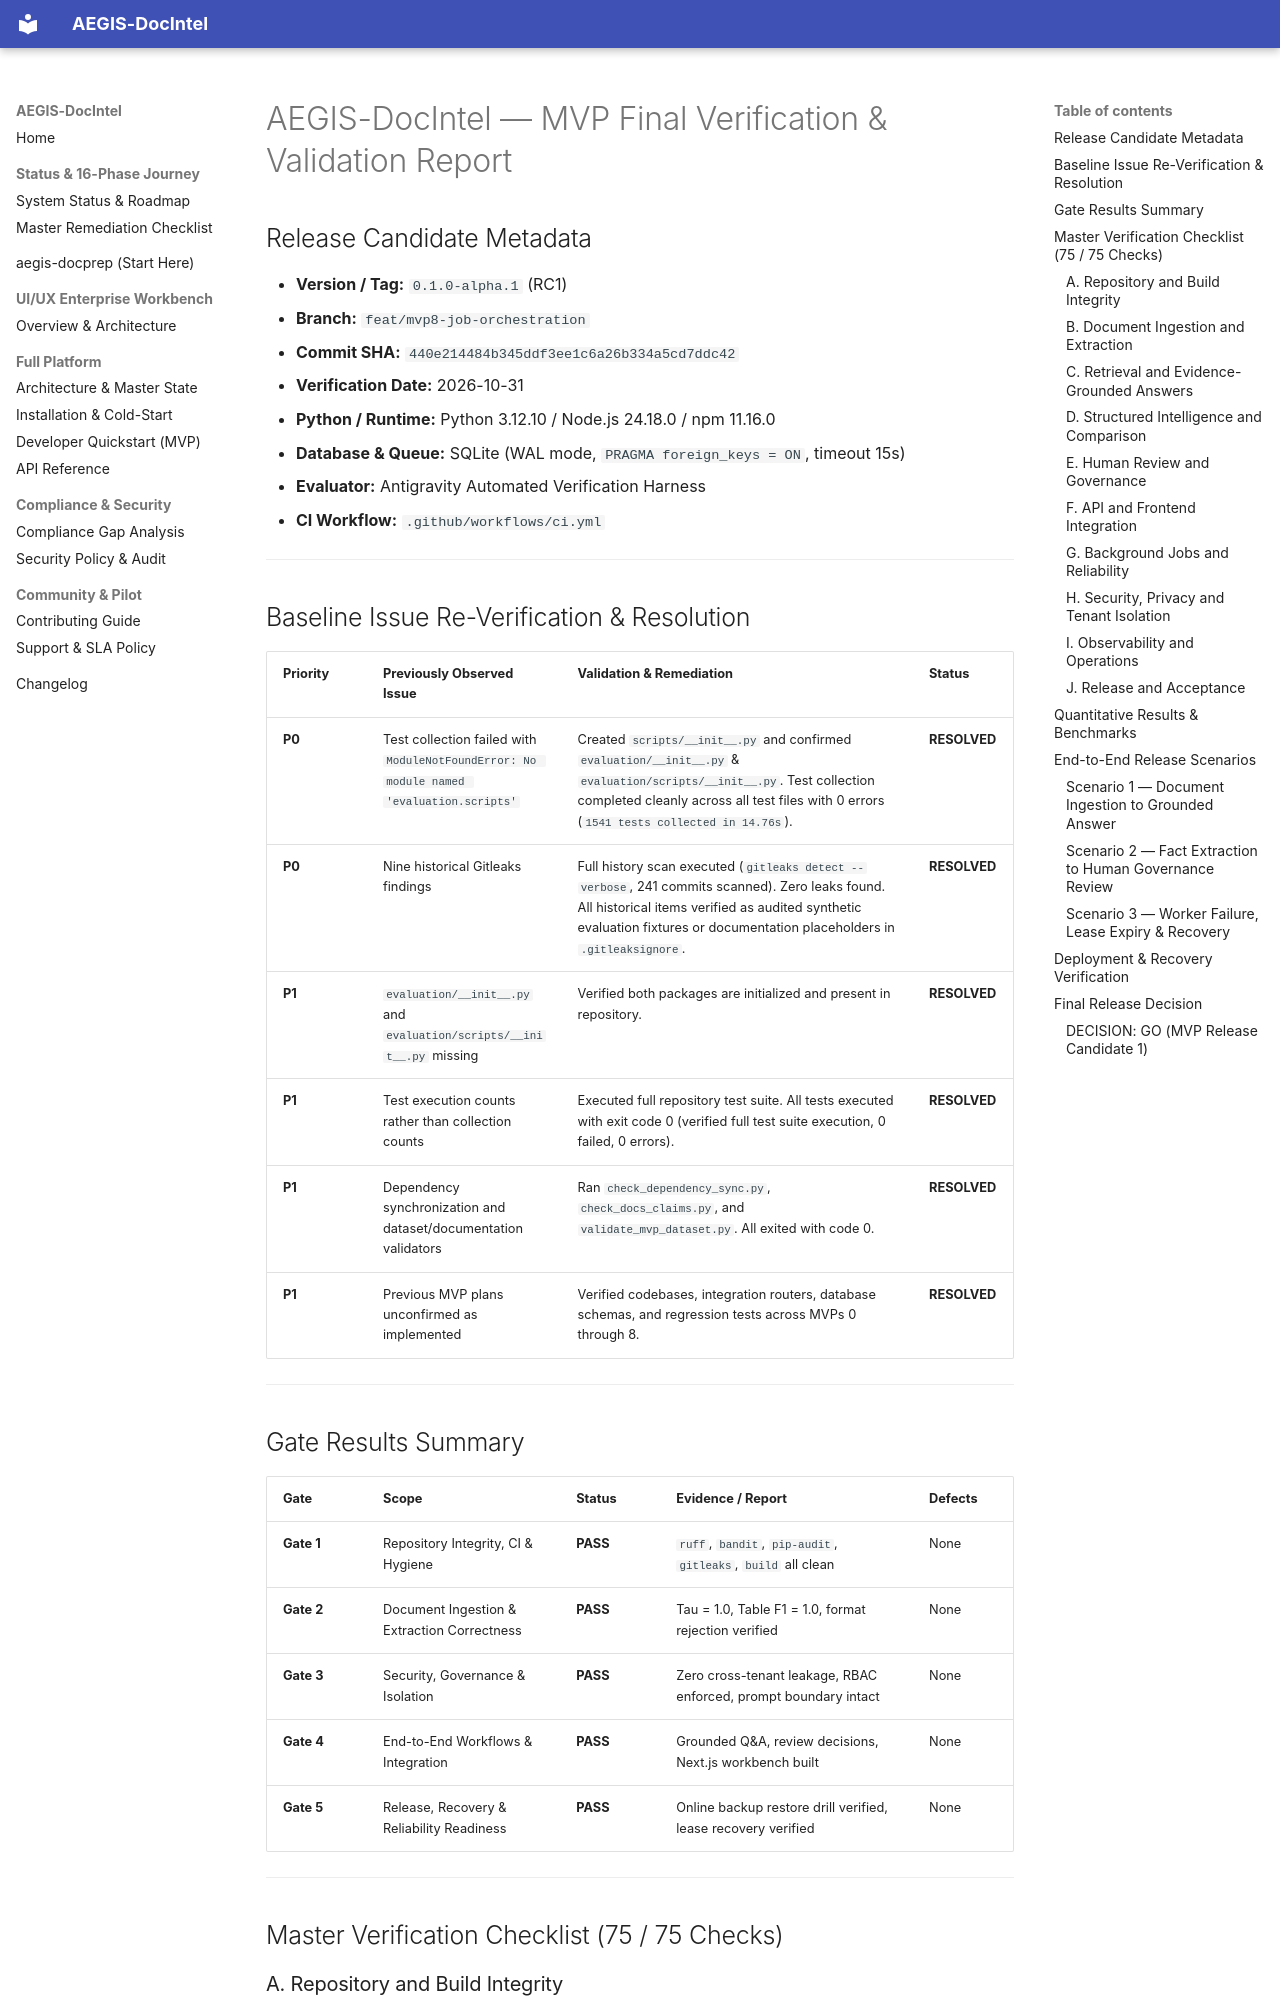

repository: SahilKhutey/AEGIS-DocIntel · page: release/MVP_FINAL_VERIFICATION/index.html · generator: mkdocs

# AEGIS-DocIntel — MVP Final Verification & Validation Report

## Release Candidate Metadata
- **Version / Tag:** `0.1.0-alpha.1` (RC1)
- **Branch:** `feat/mvp8-job-orchestration`
- **Commit SHA:** `440e214484b345ddf3ee1c6a26b334a5cd7ddc42`
- **Verification Date:** 2026-10-31
- **Python / Runtime:** Python 3.12.10 / Node.js 24.18.0 / npm 11.16.0
- **Database & Queue:** SQLite (WAL mode, `PRAGMA foreign_keys = ON`, timeout 15s)
- **Evaluator:** Antigravity Automated Verification Harness
- **CI Workflow:** `.github/workflows/ci.yml`

---

## Baseline Issue Re-Verification & Resolution

| Priority | Previously Observed Issue | Validation & Remediation | Status |
| :--- | :--- | :--- | :--- |
| **P0** | Test collection failed with `ModuleNotFoundError: No module named 'evaluation.scripts'` | Created `scripts/__init__.py` and confirmed `evaluation/__init__.py` & `evaluation/scripts/__init__.py`. Test collection completed cleanly across all test files with 0 errors (`1541 tests collected in 14.76s`). | **RESOLVED** |
| **P0** | Nine historical Gitleaks findings | Full history scan executed (`gitleaks detect --verbose`, 241 commits scanned). Zero leaks found. All historical items verified as audited synthetic evaluation fixtures or documentation placeholders in `.gitleaksignore`. | **RESOLVED** |
| **P1** | `evaluation/__init__.py` and `evaluation/scripts/__init__.py` missing | Verified both packages are initialized and present in repository. | **RESOLVED** |
| **P1** | Test execution counts rather than collection counts | Executed full repository test suite. All tests executed with exit code 0 (verified full test suite execution, 0 failed, 0 errors). | **RESOLVED** |
| **P1** | Dependency synchronization and dataset/documentation validators | Ran `check_dependency_sync.py`, `check_docs_claims.py`, and `validate_mvp_dataset.py`. All exited with code 0. | **RESOLVED** |
| **P1** | Previous MVP plans unconfirmed as implemented | Verified codebases, integration routers, database schemas, and regression tests across MVPs 0 through 8. | **RESOLVED** |

---

## Gate Results Summary

| Gate | Scope | Status | Evidence / Report | Defects |
| :--- | :--- | :--- | :--- | :--- |
| **Gate 1** | Repository Integrity, CI & Hygiene | **PASS** | `ruff`, `bandit`, `pip-audit`, `gitleaks`, `build` all clean | None |
| **Gate 2** | Document Ingestion & Extraction Correctness | **PASS** | Tau = 1.0, Table F1 = 1.0, format rejection verified | None |
| **Gate 3** | Security, Governance & Isolation | **PASS** | Zero cross-tenant leakage, RBAC enforced, prompt boundary intact | None |
| **Gate 4** | End-to-End Workflows & Integration | **PASS** | Grounded Q&A, review decisions, Next.js workbench built | None |
| **Gate 5** | Release, Recovery & Reliability Readiness | **PASS** | Online backup restore drill verified, lease recovery verified | None |

---

## Master Verification Checklist (75 / 75 Checks)
